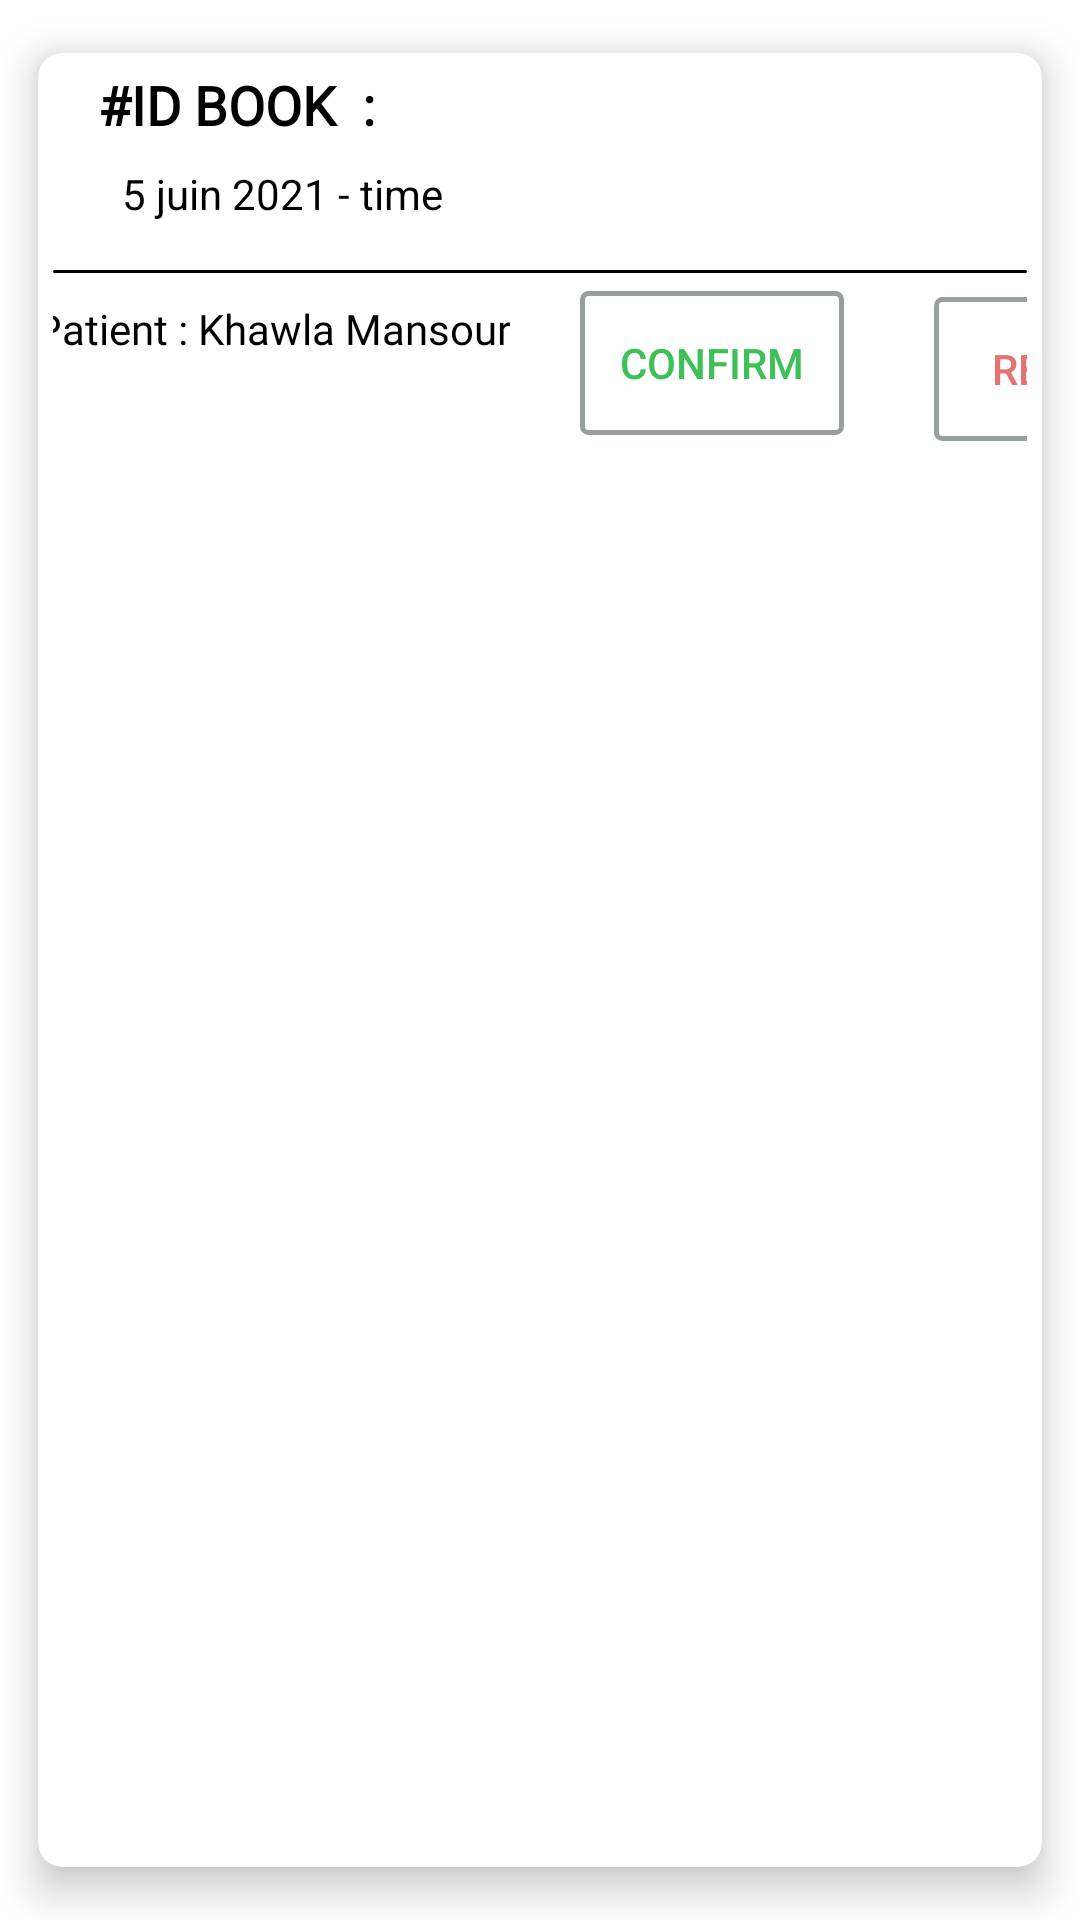

Produce the Android XML layout that renders to this screen, including the resource entries it uses.
<!-- AndroidManifest.xml: application theme Theme.Doctormobile -->
<!-- res/layout/patient_book_status.xml -->
<?xml version="1.0" encoding="utf-8"?>
<androidx.cardview.widget.CardView
    xmlns:android="http://schemas.android.com/apk/res/android"
    xmlns:app="http://schemas.android.com/apk/res-auto"
    xmlns:tools="http://schemas.android.com/tools"
    android:layout_width="match_parent"
    android:layout_height="wrap_content"
    app:cardBackgroundColor="@color/white"
    app:cardCornerRadius="8dp"
    app:cardElevation="8dp"
    app:cardMaxElevation="10dp"
    app:cardPreventCornerOverlap="true"
    app:cardUseCompatPadding="true">

    

    <androidx.constraintlayout.widget.ConstraintLayout
        android:layout_width="match_parent"
        android:layout_height="170dp"
        android:padding="5dp">

        


        

        
        

        <TextView
            android:id="@+id/status_book"
            android:layout_width="wrap_content"
            android:layout_height="wrap_content"
            android:fontFamily="@font/robotoblack"

            android:textColor="@color/button_green"
            android:textSize="18sp"
            app:layout_constraintBottom_toBottomOf="parent"
            app:layout_constraintEnd_toEndOf="parent"
            app:layout_constraintHorizontal_bias="0.934"
            app:layout_constraintStart_toStartOf="parent"

            app:layout_constraintTop_toTopOf="parent"
            app:layout_constraintVertical_bias="0.0" />

        <TextView
            android:id="@+id/id_booking"
            android:layout_width="wrap_content"
            android:layout_height="wrap_content"
            android:layout_toEndOf="@id/status_book"
            android:fontFamily="@font/robotoblack"
            android:text="#ID BOOK  :"
            android:textColor="@color/black"

            android:textSize="18sp"
            android:textStyle="bold"
            app:layout_constraintBottom_toBottomOf="parent"
            app:layout_constraintEnd_toEndOf="parent"
            app:layout_constraintHorizontal_bias="0.065"
            app:layout_constraintStart_toStartOf="parent"
            app:layout_constraintTop_toTopOf="parent"
            app:layout_constraintVertical_bias="0.0" />


        <TextView
            android:id="@+id/date_time_book"
            android:layout_width="wrap_content"
            android:layout_height="wrap_content"
            android:layout_below="@id/id_booking"
            android:layout_marginTop="8dp"
            android:drawablePadding="2dp"
            android:drawableTint="@color/colorPrimary"
            android:text="5 juin 2021 - time"
            android:textColor="@color/black"
            app:drawableStartCompat="@drawable/ic_date_range"
            app:layout_constraintEnd_toEndOf="parent"
            app:layout_constraintHorizontal_bias="0.106"
            app:layout_constraintStart_toStartOf="parent"
            app:layout_constraintTop_toBottomOf="@+id/id_booking" />


        <View
            android:id="@+id/view"
            android:layout_width="match_parent"
            android:layout_height="1dp"

            android:layout_marginTop="16dp"
            android:background="@drawable/divider"
            app:layout_constraintBottom_toBottomOf="parent"
            app:layout_constraintEnd_toEndOf="parent"
            app:layout_constraintHorizontal_bias="1.0"
            app:layout_constraintStart_toStartOf="parent"
            app:layout_constraintTop_toBottomOf="@+id/date_time_book"
            app:layout_constraintVertical_bias="0.0" />


        <TextView
            android:id="@+id/username_patient"
            android:layout_width="wrap_content"
            android:layout_height="wrap_content"
            android:layout_below="@id/id_booking"
            android:layout_marginTop="4dp"
            android:layout_marginEnd="4dp"
            android:drawablePadding="2dp"
            android:fontFamily="@font/robotregular"
            android:text="Patient : Khawla Mansour"
            android:textColor="@color/black"
            app:layout_constraintBottom_toBottomOf="parent"
            app:layout_constraintEnd_toEndOf="@id/date_time_book"
            app:layout_constraintHorizontal_bias="0.202"
            app:layout_constraintStart_toStartOf="parent"
            app:layout_constraintTop_toBottomOf="@+id/view"
            app:layout_constraintVertical_bias="0.074" />

        <androidx.appcompat.widget.AppCompatButton
            android:id="@+id/confirm_btn"
            android:layout_width="wrap_content"
            android:layout_height="wrap_content"
            android:layout_marginEnd="2dp"
            android:background="@drawable/bordered_info_green"
            android:text="Confirm"
            android:textColor="@color/button_green"
            app:layout_constraintBottom_toBottomOf="parent"
            app:layout_constraintEnd_toStartOf="@+id/status_book"
            app:layout_constraintHorizontal_bias="0.38"
            app:layout_constraintStart_toEndOf="@+id/username_patient"
            app:layout_constraintTop_toTopOf="@+id/view"
            app:layout_constraintVertical_bias="0.159" />

        <androidx.appcompat.widget.AppCompatButton
            android:id="@+id/reject_btn"
            android:layout_width="wrap_content"
            android:layout_height="wrap_content"
            android:layout_marginStart="30dp"
            android:background="@drawable/bordered_info_green"
            android:text="REJECT"
            android:textColor="@color/red_300"
            app:layout_constraintBottom_toBottomOf="parent"
            app:layout_constraintEnd_toEndOf="@+id/view"
            app:layout_constraintHorizontal_bias="0.0"
            app:layout_constraintStart_toEndOf="@+id/confirm_btn"
            app:layout_constraintTop_toTopOf="@+id/view"
            app:layout_constraintVertical_bias="0.204" />

    </androidx.constraintlayout.widget.ConstraintLayout>
</androidx.cardview.widget.CardView>
<!-- resources referenced by this layout -->
<resources>
  <color name="black">#FF000000</color>
  <color name="button_green">#ff3dc057</color>
  <color name="colorPrimary">#176BEF</color>
  <color name="red_300">#E57373</color>
  <color name="white">#FFFFFFFF</color>
  <!-- drawable bordered_info_green (drawable) -->
  <?xml version="1.0" encoding="utf-8"?>
  <selector xmlns:android="http://schemas.android.com/apk/res/android">
      <item>
          <shape android:shape="rectangle">
              
              <solid android:color="@android:color/transparent"/>
              
              <stroke android:color="@color/grey" android:width="1.5dp"/>
              <corners android:radius="2dp"/>
          </shape>
      </item>
  </selector>
  <!-- drawable divider (drawable) -->
  <shape xmlns:android="http://schemas.android.com/apk/res/android"
      android:shape="rectangle">
      <size
          android:width="1dp"
  
          android:height="50dp" />
      <corners android:bottomLeftRadius="30dp" android:bottomRightRadius="30dp" android:radius="60dp" android:topLeftRadius="30dp" android:topRightRadius="30dp" />
  
      <gradient android:angle="90" android:startColor="#000" android:endColor="#000" android:type="linear"/>
  
  
  </shape>
  <style name="Theme.Doctormobile" parent="Theme.MaterialComponents.DayNight.NoActionBar">
          
          <item name="colorPrimary">@color/colorPrimary</item>
          <item name="colorPrimaryVariant">@color/colorPrimary2</item>
          <item name="colorOnPrimary">@color/white</item>
          
          <item name="colorSecondary">@color/colorAccent</item>
          <item name="colorSecondaryVariant">@color/purplefresh</item>
          <item name="colorOnSecondary">@color/black</item>
          
          <item name="android:statusBarColor" tools:targetApi="l">?attr/colorPrimaryVariant</item>
          
      </style>
  <color name="grey">#999ea0</color>
  <color name="colorPrimary2">#0080FF</color>
  <color name="colorAccent">#0080FF</color>
  <color name="purplefresh">#580672</color>
</resources>
